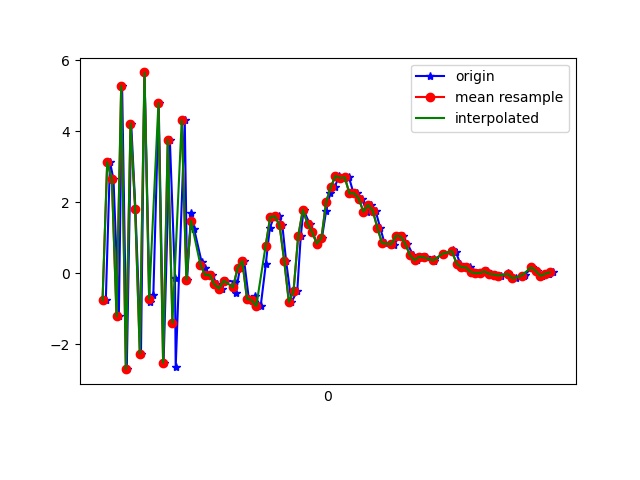

The data file committed next to this chart (first rows):
1617760553894, 456190539916897, -0.7624345, -6.9010696, -2.982131
1617760553912, 456190559147667, 3.135, -6.335, -17.57
1617760553927, 456190578378437, 2.646, -5.901, -0.1678
1617760553950, 456190597609207, -1.22, -6.638, -17.19
1617760553964, 456190616839977, 5.281, -5.239, -4.363
1617760553984, 456190636070747, -2.708, -6.702, -8.777
1617760554003, 456190655301517, 4.219, -5.419, -14.93
1617760554021, 456190674532287, 1.823, -5.612, -0.2984
1617760554045, 456190693763057, -2.271, -6.502, -15.8
1617760554060, 456190712993827, 5.662, -4.682, -8.662
1617760554082, 456190732224597, -0.8118, -5.528, -2.082
1617760554098, 456190751455367, -0.6249, -5.781, -17.41
1617760554121, 456190770686137, 4.795, -4.203, -4.611
1617760554142, 456190789916907, -2.525, -5.896, -14.26
1617760554169, 456190809147677, 3.765, -3.93, -10.56
1617760554191, 456190828378447, -0.1449, -4.443, -1.018
1617760554194, 456190847609217, -2.658, -5.001, -15.66
1617760554233, 456190866839987, 4.315, -3.163, -9.292
1617760554243, 456190886070757, -0.1848, -3.483, -1.149
1617760554260, 456190905301527, 1.699, -3.356, -10.87
1617760554273, 456190924532297, 1.251, -3.575, -6.777
1617760554305, 456190943763067, 0.3252, -3.562, -7.746
1617760554318, 456190962993837, 0.1542, -3.332, -7.574
1617760554335, 456190982224607, -0.04958, -2.733, -7.329
1617760554350, 456191001455377, -0.04893, -2.805, -6.939
1617760554372, 456191020686147, -0.3143, -2.79, -6.979
1617760554391, 456191039916917, -0.4339, -2.52, -7.514
1617760554409, 456191059147687, -0.2123, -2.033, -8.038
1617760554449, 456191078378457, -0.2397, -1.355, -8.556
1617760554452, 456191097609227, -0.5559, -0.9878, -9.323
1617760554470, 456191116839997, 0.1437, -0.3776, -10.7
1617760554488, 456191136070767, 0.3412, 0.01444, -12.01
1617760554508, 456191155301537, -0.718, -0.0968, -12.39
1617760554529, 456191174532307, -0.8797, -0.3019, -11.88
1617760554533, 456191193763077, -0.6462, -0.3224, -10.88
1617760554559, 456191212993847, -0.9312, -1.062, -11.1
1617760554581, 456191232224617, 0.2545, 0.1283, -9.879
1617760554598, 456191251455387, 1.267, 0.3518, -9.634
1617760554616, 456191270686157, 1.587, 0.4773, -10.1
1617760554637, 456191289916927, 1.606, 1.175, -11.15
1617760554652, 456191309147697, 1.347, 1.83, -10.96
1617760554668, 456191328378467, 0.3484, 1.121, -9.779
1617760554691, 456191347609237, -0.8162, -0.1818, -7.054
1617760554716, 456191366840007, -0.5026, -1.648, -3.688
1617760554731, 456191386070777, 1.039, -1.414, -0.4564
1617760554743, 456191405301547, 1.786, -1.484, 1.226
1617760554769, 456191424532317, 1.394, -1.827, 2.488
1617760554781, 456191443763087, 1.155, -0.9134, 2.807
1617760554802, 456191462993857, 0.8284, 0.1296, 2.511
1617760554822, 456191482224627, 0.9986, 0.7234, 3.431
1617760554840, 456191501455397, 1.754, 0.3488, 4.056
1617760554858, 456191520686167, 2.262, -1.164, 3.394
1617760554877, 456191539916937, 2.43, -2.445, 2.066
1617760554896, 456191559147707, 2.746, -2.792, 0.5254
1617760554916, 456191578378477, 2.682, -2.366, -1.028
1617760554938, 456191597609247, 2.7, -2.592, -2.431
1617760554958, 456191616840017, 2.249, -1.948, -2.462
1617760554974, 456191636070787, 2.253, -1.667, -3.018
1617760554993, 456191655301557, 2.101, -1.095, -3.625
1617760555016, 456191674532327, 1.734, -1.331, -3.373
1617760555032, 456191693763097, 1.926, -2.086, -2.698
... 40 more rows
